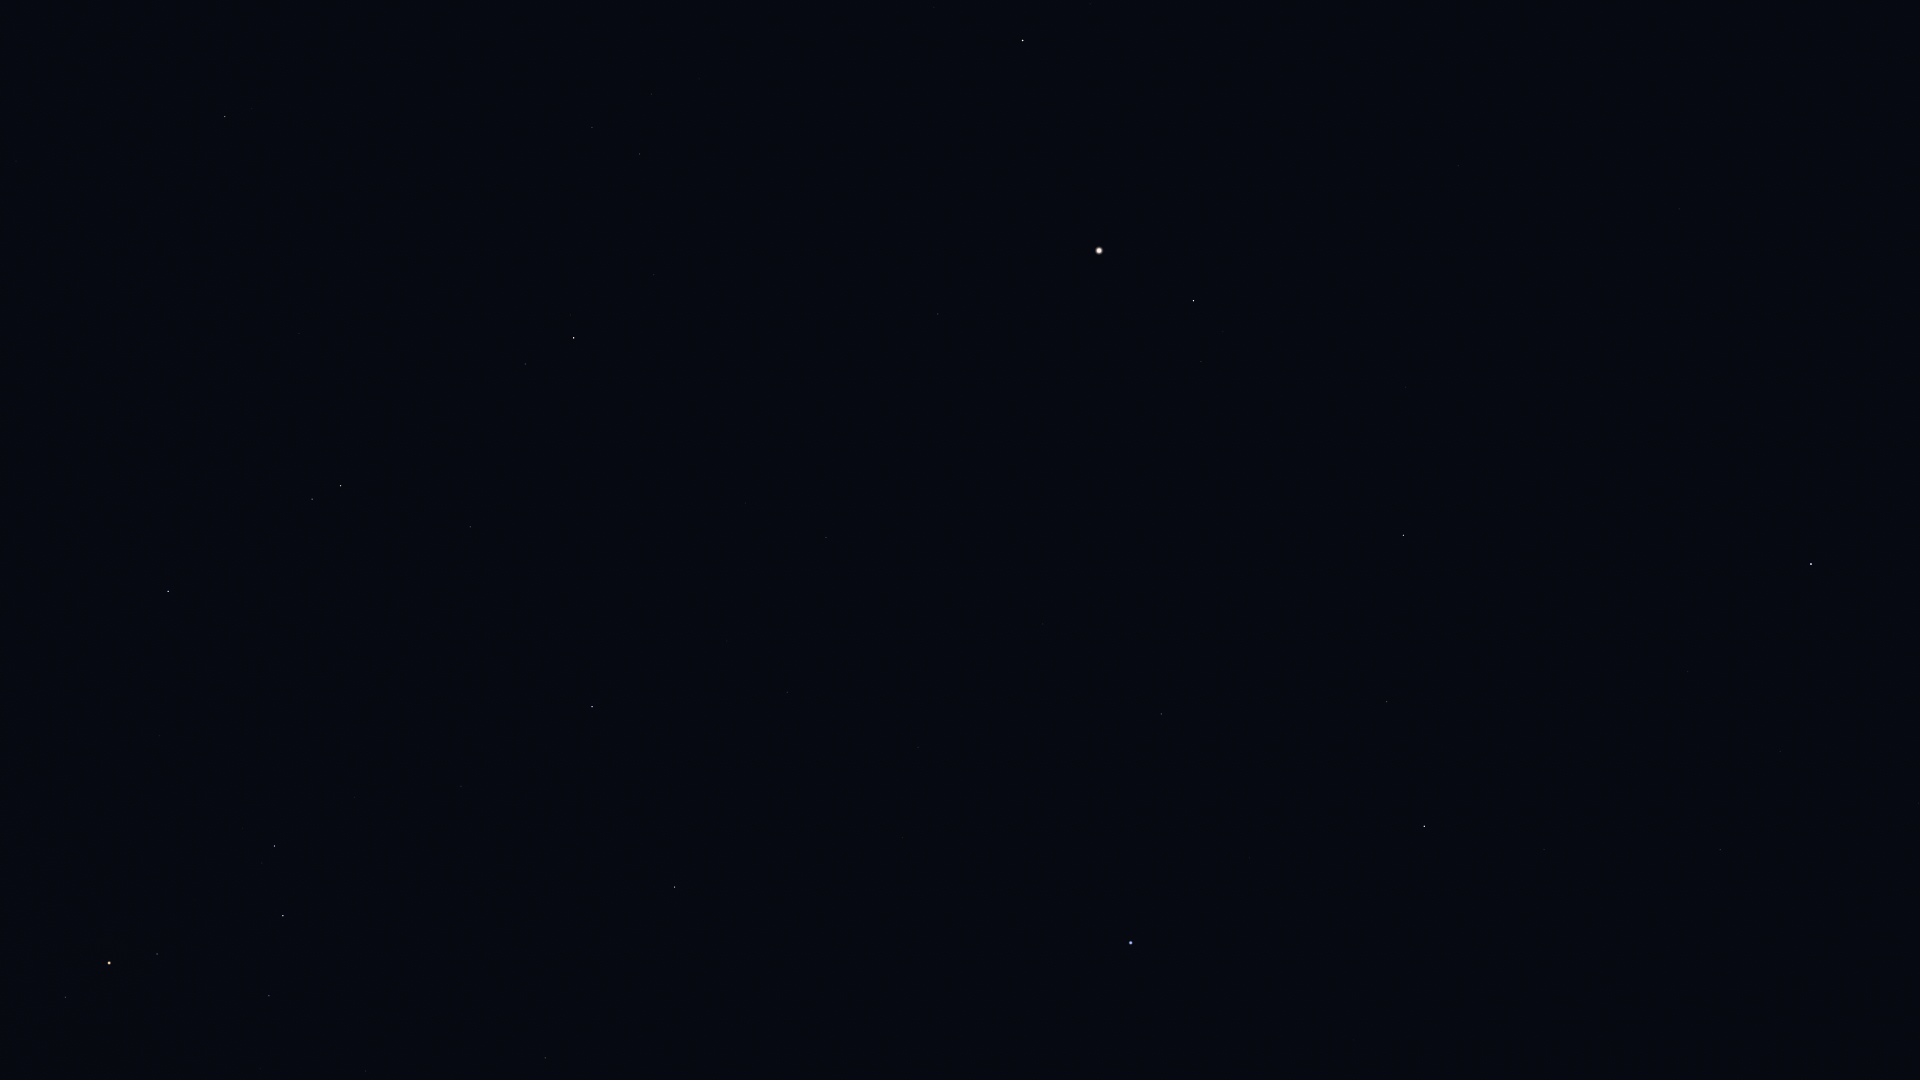

Source data for this figure (header and first rows):
Star_ID, Name, X, Y
55664, Shama, 1845, 974
56508, Formosa, 1918, 444
56572, Sagarmatha, 1753, 1024
57370, Flegetonte, 1756, 835
57380, HIP 57380, 1780, 751
57632, Denebola, 1811, 564
57757, Zavijava, 1720, 850
60129, Zaniah, 1544, 849
63090, Minelauva, 1387, 702
63608, Vindemiatrix, 1404, 535
64241, Diadem, 1406, 387
64394, HIP 64394, 1458, 166
65474, Spica, 1131, 943
66249, Heze, 1161, 714
67459, HIP 67459, 1201, 362
67927, Muphrid, 1194, 301
68520, HIP 68520, 1043, 624
69427, Kang, 903, 838
69673, Arcturus, 1099, 251
69701, Syrma, 918, 747
69974, Khambalia, 850, 889
70755, Elgafar, 885, 651
71795, HIP 71795, 938, 314
72105, Izar, 1023, 41
72220, HIP 72220, 826, 538
72339, Mönch, 804, 578
72622, Zubenelgenubi, 675, 887
72845, Arcalís, 914, 202
73714, Brachium, 545, 1058
74785, Zubeneschamali, 592, 707
76333, Zubenelhakrabi, 461, 786
77070, Unukalhai, 574, 338
77450, Gudja, 652, 94
77516, HIP 77516, 470, 527
77853, HIP 77853, 355, 797
78104, Iklil, 260, 1069
78265, Fang, 269, 996
78401, Dschubba, 283, 916
78820, Acrab, 275, 846
79043, Marsic, 549, 74
79374, Jabbah, 243, 829
79431, Sharjah, 243, 815
79593, Yed Prior, 341, 486
79882, Yed Posterior, 312, 499
80112, Alniyat, 157, 954
80463, Cujam, 435, 96
80687, Timir, 195, 669
80763, Antares, 109, 963
80883, Marfik, 299, 334
81022, Rosalíadecastro, 290, 327
81266, Paikauhale, 66, 997
82651, Mahsati, 271, 71
83000, HIP 83000, 225, 117
